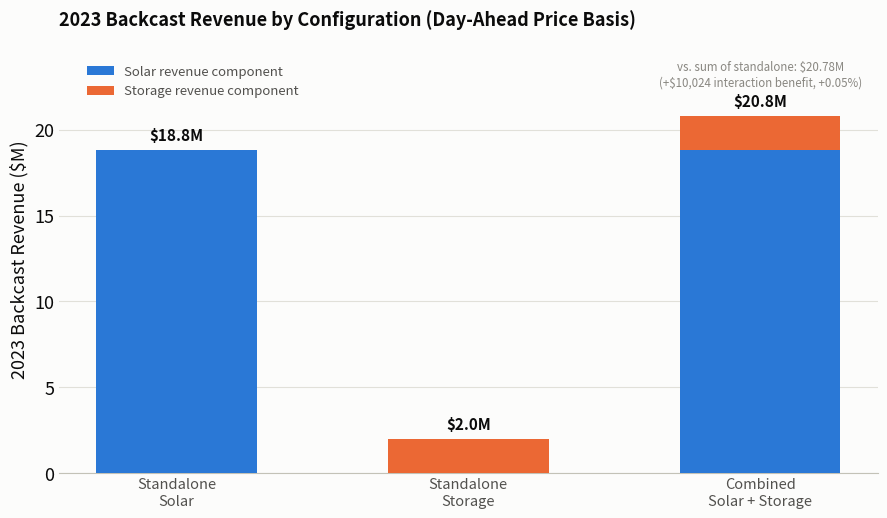

Generate this figure with matplotlib: (Note: this script raises an exception after producing the figure.)
import matplotlib.pyplot as plt
import matplotlib.ticker as mticker

# Values from q2_revenue.py output (multi-cycle LP dispatch, day-ahead price basis)
solar_rev = 18_803_819
storage_rev = 1_977_954
combined_solar = 18_803_819
combined_storage = 1_987_978
combined_total = combined_solar + combined_storage
standalone_sum = solar_rev + storage_rev

BLUE, ORANGE = '#2a78d6', '#eb6834'
INK_PRIMARY, INK_SECONDARY, INK_MUTED = '#0b0b0b', '#52514e', '#898781'
GRIDLINE, BASELINE, SURFACE = '#e1e0d9', '#c3c2b7', '#fcfcfb'

fig, ax = plt.subplots(figsize=(9, 5.3), dpi=200)
fig.patch.set_facecolor(SURFACE); ax.set_facecolor(SURFACE)

labels = ['Standalone\nSolar', 'Standalone\nStorage', 'Combined\nSolar + Storage']
x = [0, 1, 2]

# Bar 1: solar only
ax.bar(x[0], solar_rev/1e6, width=0.55, color=BLUE, zorder=3)
# Bar 2: storage only
ax.bar(x[1], storage_rev/1e6, width=0.55, color=ORANGE, zorder=3)
# Bar 3: stacked combined (solar portion + storage portion)
ax.bar(x[2], combined_solar/1e6, width=0.55, color=BLUE, zorder=3, label='Solar revenue component')
ax.bar(x[2], combined_storage/1e6, width=0.55, bottom=combined_solar/1e6, color=ORANGE, zorder=3, label='Storage revenue component')

for xi, val in zip(x, [solar_rev/1e6, storage_rev/1e6, combined_total/1e6]):
    ax.text(xi, val + 0.4, f'${val:.1f}M', ha='center', va='bottom', fontsize=11, color=INK_PRIMARY, fontweight='bold')

ax.set_xticks(x); ax.set_xticklabels(labels, color=INK_SECONDARY, fontsize=10.5)
ax.set_ylabel('2023 Backcast Revenue ($M)', color=INK_PRIMARY, fontsize=13)
ax.set_title('2023 Backcast Revenue by Configuration (Day-Ahead Price Basis)',
              color=INK_PRIMARY, fontsize=13, fontweight='bold', pad=14, loc='left')
ax.set_ylim(0, combined_total/1e6 * 1.2)
ax.grid(axis='y', color=GRIDLINE, linewidth=0.8, zorder=0)
ax.set_axisbelow(True)
for s in ['top','right','left']:
    ax.spines[s].set_visible(False)
ax.spines['bottom'].set_color(BASELINE)
ax.tick_params(axis='y', colors=INK_PRIMARY, length=0, labelsize=13)
ax.tick_params(axis='x', length=0)
ax.legend(loc='upper left', frameon=False, fontsize=9.5, labelcolor=INK_SECONDARY, bbox_to_anchor=(0.02, 0.98))

ax.text(2, combined_total/1e6 + 1.6,
        f'vs. sum of standalone: ${standalone_sum/1e6:.2f}M\n(+${(combined_total-standalone_sum):,.0f} interaction benefit, +{100*(combined_total-standalone_sum)/standalone_sum:.2f}%)',
        ha='center', va='bottom', fontsize=8.3, color=INK_MUTED)

plt.tight_layout()
plt.savefig('no_interconnection_limit/q2_revenue_by_config.png', facecolor=SURFACE)
print('saved q2_revenue_by_config.png')
